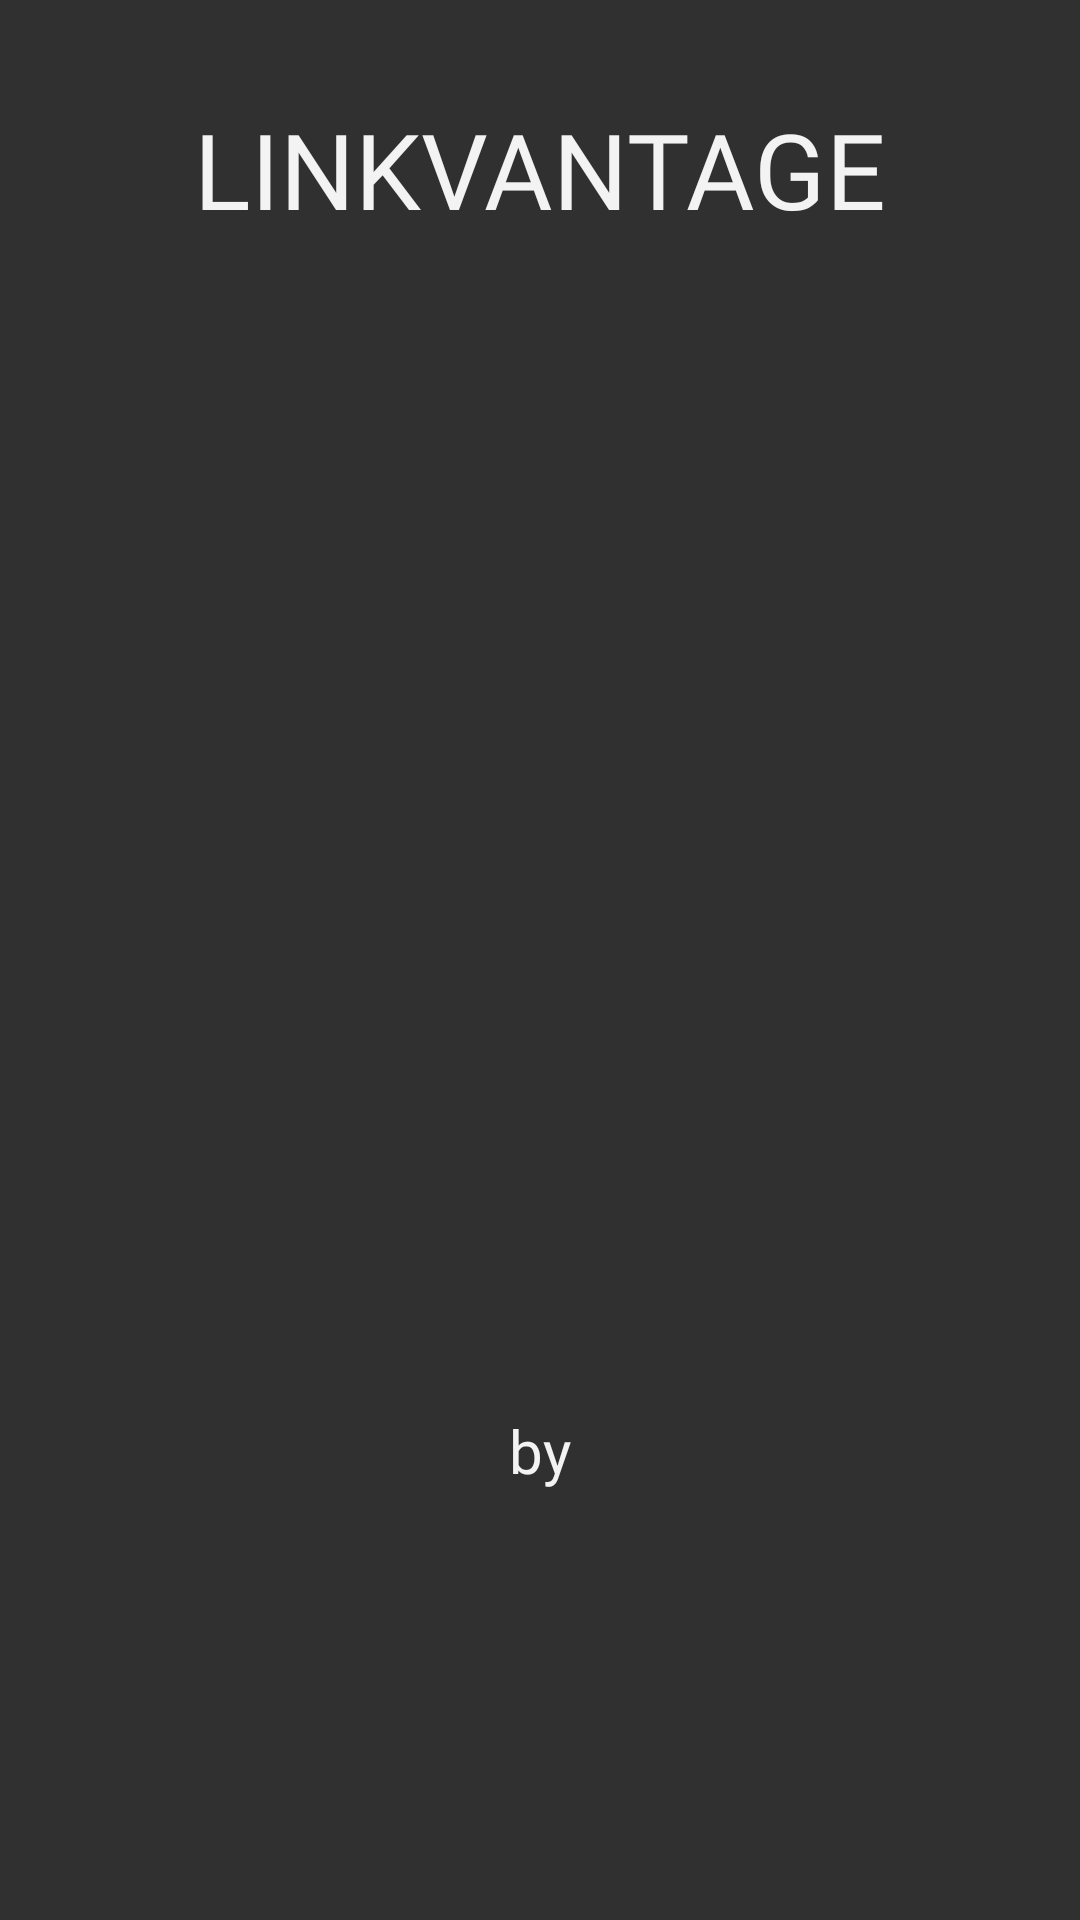

The Android layout XML behind this screen, and the referenced resources:
<!-- AndroidManifest.xml: activity theme Theme.AppCompat.NoActionBar -->
<!-- res/layout/activity_main.xml -->
<?xml version="1.0" encoding="utf-8"?>
<androidx.constraintlayout.widget.ConstraintLayout xmlns:android="http://schemas.android.com/apk/res/android"
    xmlns:app="http://schemas.android.com/apk/res-auto"
    xmlns:tools="http://schemas.android.com/tools"
    android:layout_width="match_parent"
    android:layout_height="match_parent"
    android:background="@drawable/android_background"
    tools:context=".activities.MainActivity">

    <ImageView
        android:id="@+id/compuMainLogo"
        android:layout_width="0dp"
        android:layout_height="174dp"
        android:layout_marginStart="128dp"
        android:layout_marginTop="8dp"
        android:layout_marginEnd="128dp"
        app:layout_constraintEnd_toEndOf="parent"
        app:layout_constraintStart_toStartOf="parent"
        app:layout_constraintTop_toBottomOf="@+id/textView2"
        app:srcCompat="@drawable/logo_block" />

    <TextView
        android:id="@+id/textView2"
        android:layout_width="wrap_content"
        android:layout_height="wrap_content"
        android:layout_marginTop="32dp"
        android:fontFamily="@font/montserrat"
        android:text="@string/linkvantage_title"
        android:textColor="#F3F3F3"
        android:textSize="35dp"
        app:layout_constraintEnd_toEndOf="parent"
        app:layout_constraintStart_toStartOf="parent"
        app:layout_constraintTop_toTopOf="@+id/guideline" />

    <TextView
        android:id="@+id/textView3"
        android:layout_width="wrap_content"
        android:layout_height="wrap_content"
        android:layout_marginTop="150dp"
        android:fontFamily="@font/montserrat"
        android:text="by"
        android:textColor="#F3F3F3"
        android:textSize="20dp"
        app:layout_constraintEnd_toEndOf="parent"
        app:layout_constraintStart_toStartOf="parent"
        app:layout_constraintTop_toTopOf="@+id/guideline2" />

    <ImageView
        android:id="@+id/cerebruteqMainLogo"
        android:layout_width="80dp"
        android:layout_height="wrap_content"
        android:layout_marginTop="8dp"
        app:layout_constraintEnd_toEndOf="parent"
        app:layout_constraintStart_toStartOf="parent"
        app:layout_constraintTop_toBottomOf="@+id/textView3"
        app:srcCompat="@drawable/cerebruteq_logo" />

    <androidx.constraintlayout.widget.Guideline
        android:id="@+id/guideline"
        android:layout_width="wrap_content"
        android:layout_height="wrap_content"
        android:orientation="horizontal"
        app:layout_constraintGuide_percent="0.0013679891" />

    <androidx.constraintlayout.widget.Guideline
        android:id="@+id/guideline2"
        android:layout_width="wrap_content"
        android:layout_height="wrap_content"
        android:orientation="horizontal"
        app:layout_constraintGuide_begin="20dp"
        app:layout_constraintGuide_percent="0.5" />

    <androidx.constraintlayout.widget.Guideline
        android:id="@+id/guideline3"
        android:layout_width="wrap_content"
        android:layout_height="wrap_content"
        android:orientation="horizontal"
        app:layout_constraintGuide_percent="1"
        app:layout_constraintGuide_begin="20dp" />

</androidx.constraintlayout.widget.ConstraintLayout>
<!-- resources referenced by this layout -->
<resources>
  <!-- drawable cerebruteq_logo: png bitmap (drawable-mdpi, 6342 bytes) -->
  <string name="linkvantage_title">LINKVANTAGE</string>
</resources>
